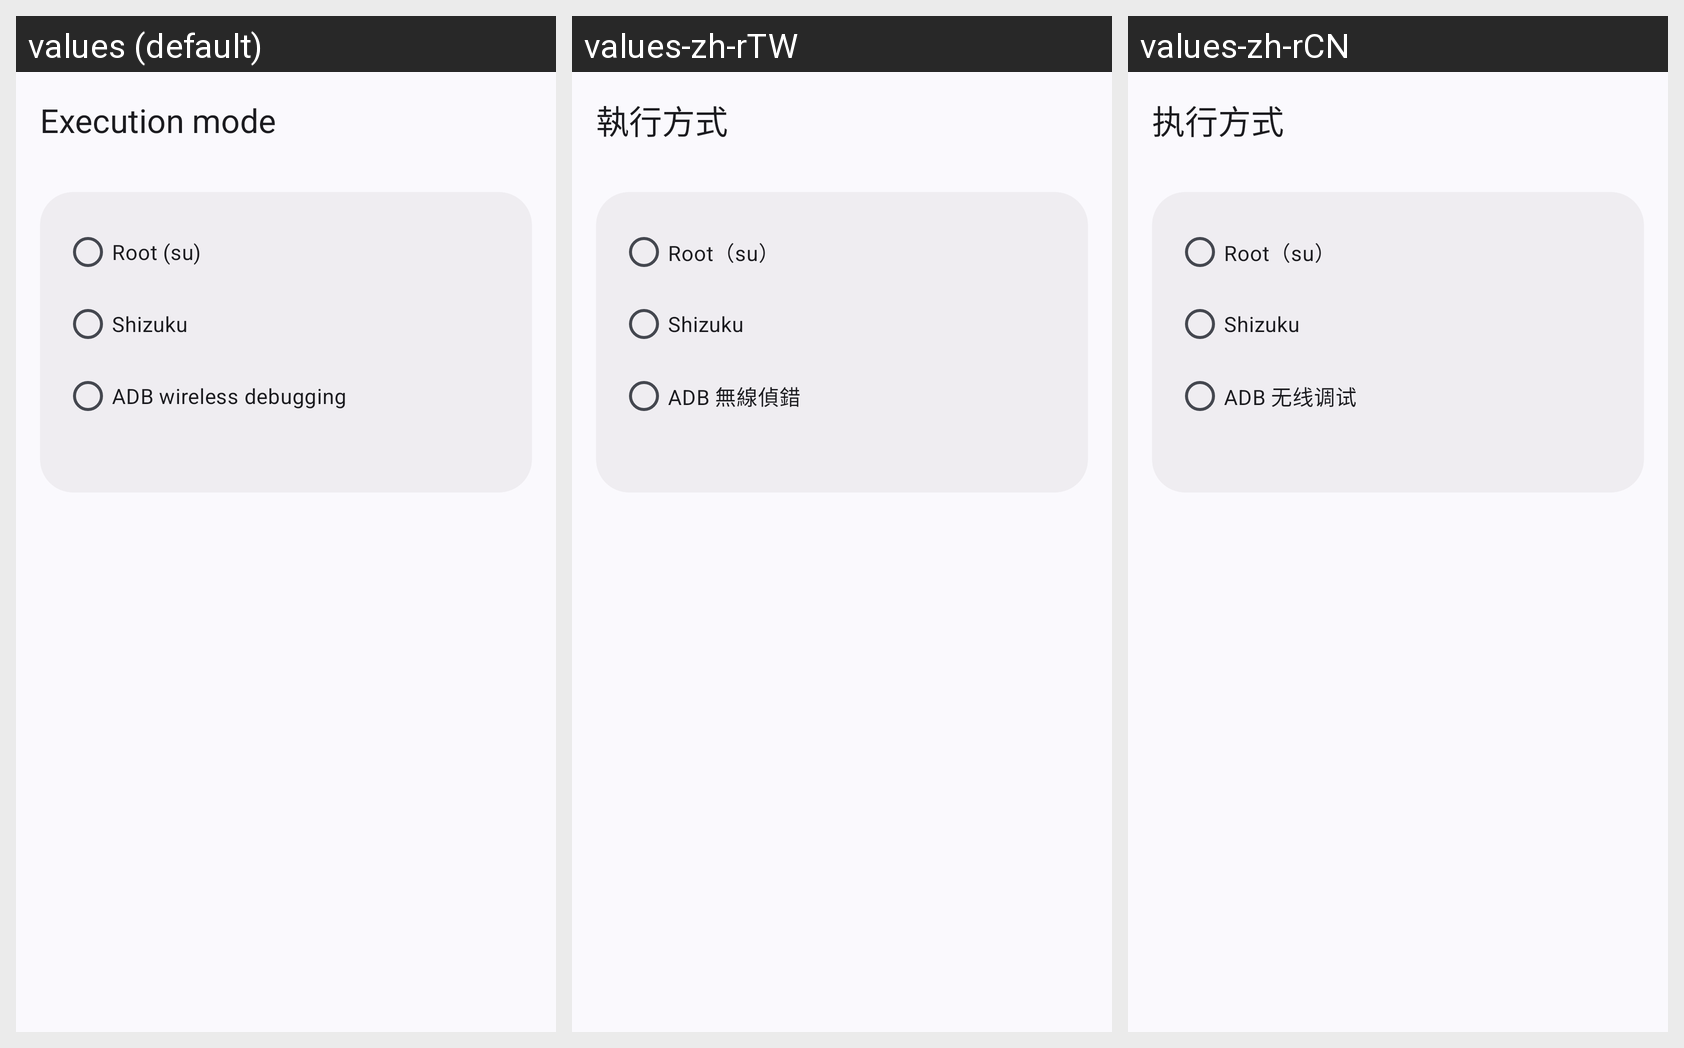

The same Android screen rendered under several of its app's locales, left to right. List the strings drawn on it with the default value and each locale's translation.
Android screen res/layout/activity_execution_settings.xml rendered under 3 locales, left to right: values (default), values-zh-rTW, values-zh-rCN. Device: Nexus 5 (rendered at 1080×1920; each locale shown at half size, 540×960, under a caption strip naming it); theme Theme.Controller.
Strings drawn on this screen, with the default value and each locale's value (text and hints the layout hard-codes, and strings that could not be matched under every locale, appear in the picture but are not listed):

settings_execution
  values: Execution mode
  values-zh-rTW: 執行方式
  values-zh-rCN: 执行方式

execution_root
  values: Root (su)
  values-zh-rTW: Root（su）
  values-zh-rCN: Root（su）

execution_shizuku
  values: Shizuku
  values-zh-rTW: Shizuku
  values-zh-rCN: Shizuku

execution_adb
  values: ADB wireless debugging
  values-zh-rTW: ADB 無線偵錯
  values-zh-rCN: ADB 无线调试
